Run: headless pygame with SDL's dummy video driver; simulated clock (each Clock.tick advances the game by its frame time, no real sleeping); random seed 0; keys injected as events and as key.get_pressed() state; no mouse input.
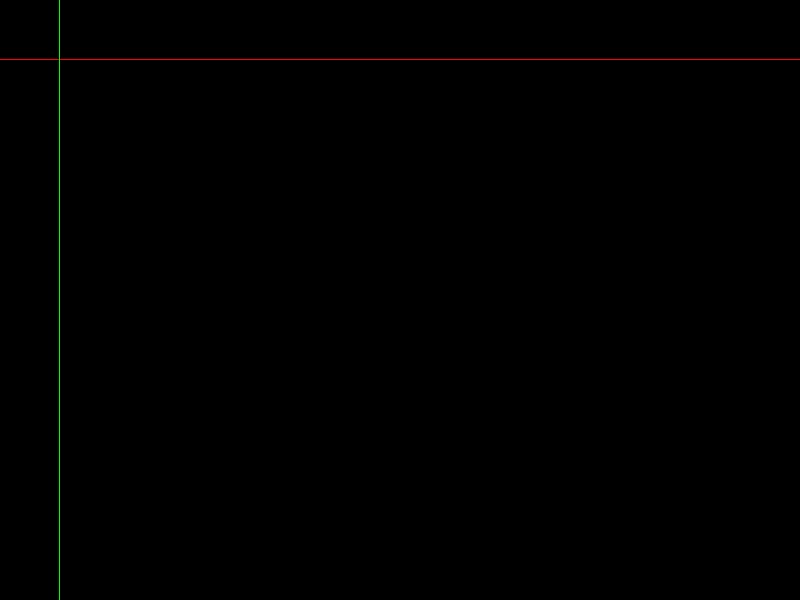
Frame 1 of 4 · flips 1–60 · no input
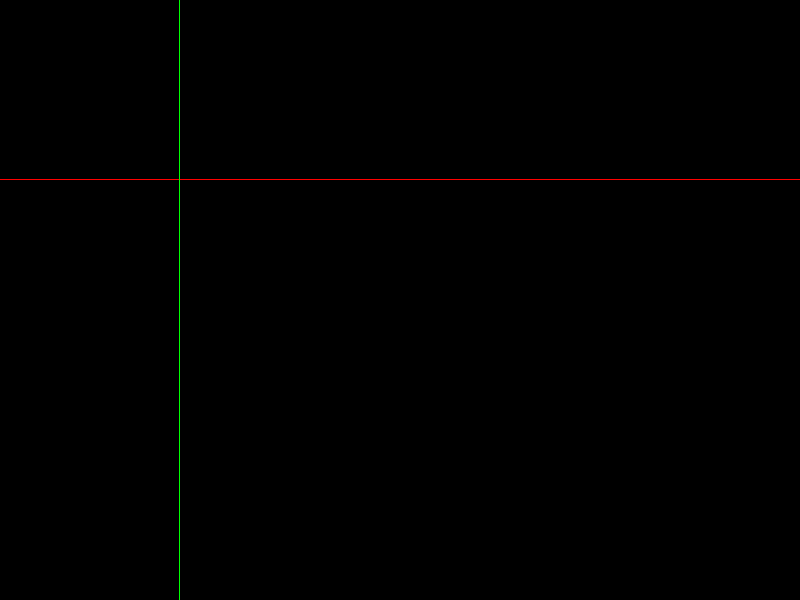
Frame 2 of 4 · flips 61–180 · tapped SPACE, RETURN · held RIGHT (→), D
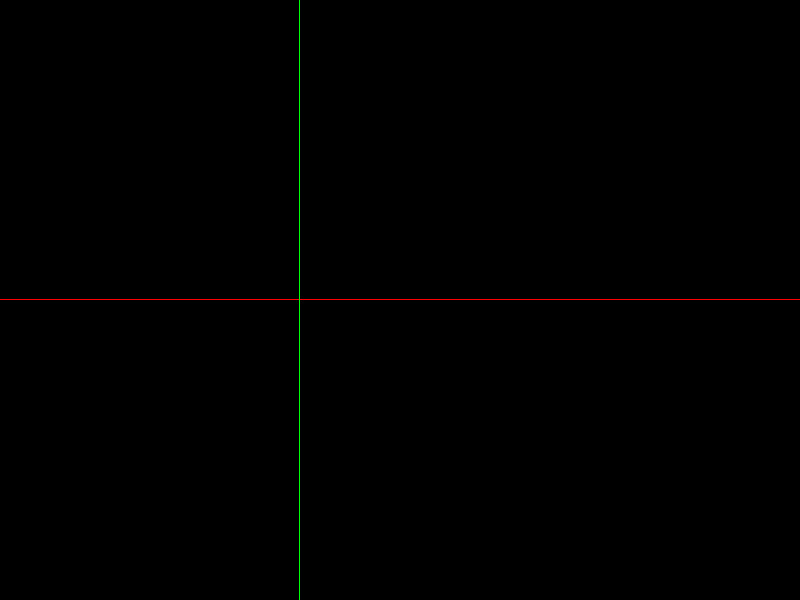
Frame 3 of 4 · flips 181–300 · held DOWN (↓), S
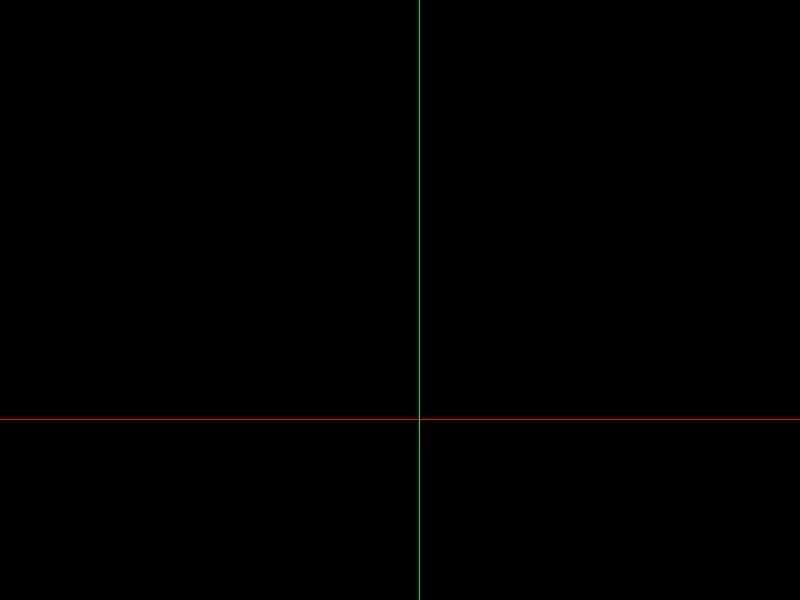
Frame 4 of 4 · flips 301–420 · held LEFT (←), A, UP (↑), W

The pygame program that drew these frames:

#! /usr/bin/env python
"""
Excercise 18:
Add a vertical line as well
"""
import pygame


x = 0
y = 0
xdir = 1
ydir = 1
running = 1
width = 800
height = 600
screen = pygame.display.set_mode((width, height))
linecolor = 255, 0, 0
linecolor2 = 0, 255, 0
bgcolor = 0, 0, 0

while running:
	event = pygame.event.poll()
	if event.type == pygame.QUIT:
		running = 0
	
	screen.fill(bgcolor)
	pygame.draw.line(screen, linecolor, (0, y), (width - 1, y))
	pygame.draw.line(screen, linecolor2, (x, 0), (x, height - 1))
	
	x += xdir
	if x == 0 or x == width-1:
		xdir *= -1
	y += ydir
	if y == 0 or y == height-1:
		ydir *= -1

	pygame.display.flip()
